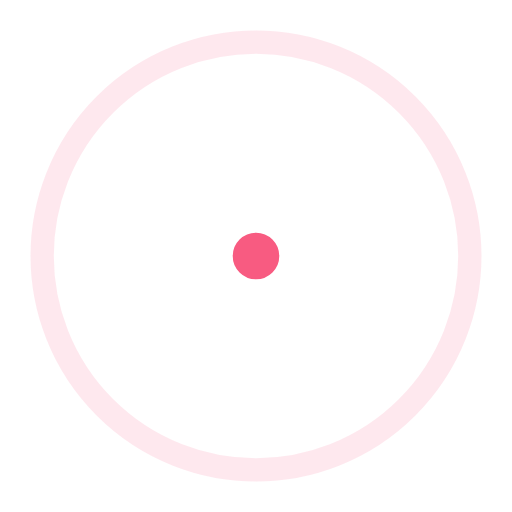
t = 0.00 s
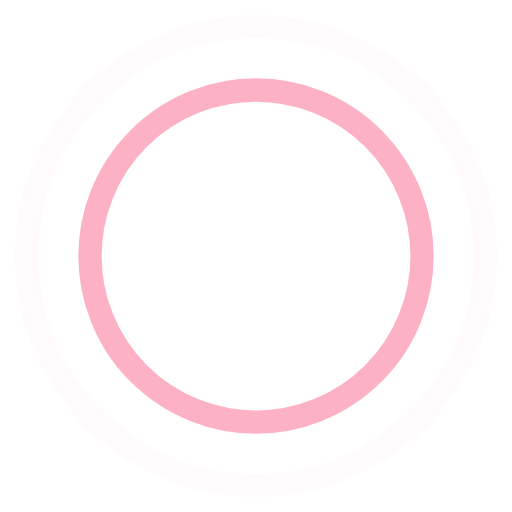
t = 0.45 s
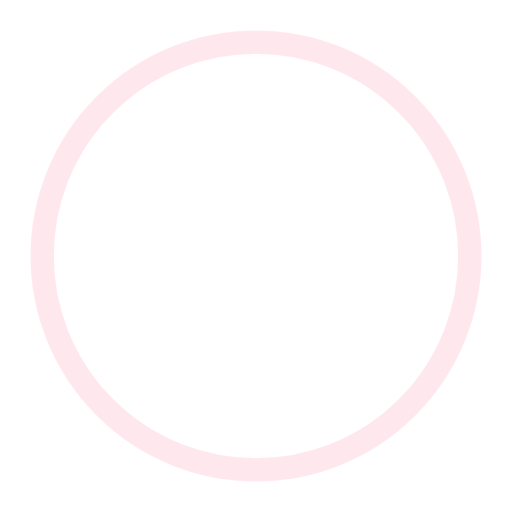
t = 0.90 s
t = 1.35 s: frame unchanged from t = 0.45 s, image omitted

The animated SVG that drew these frames (rendered in a browser with its animation timeline set to each time). Animation: 4 SMIL elements (animate=4); one cycle of 1.80 s, repeats indefinitely.

<!-- By Sam Herbert (@sherb), for everyone. More @ http://goo.gl/7AJzbL -->
<svg width="44" height="44" viewBox="0 0 44 44" xmlns="http://www.w3.org/2000/svg" stroke="#F85B81">
    <g fill="none" fill-rule="evenodd" stroke-width="2">
        <circle cx="22" cy="22" r="1">
            <animate attributeName="r"
                begin="0s" dur="1.8s"
                values="1; 20"
                calcMode="spline"
                keyTimes="0; 1"
                keySplines="0.165, 0.84, 0.44, 1"
                repeatCount="indefinite" />
            <animate attributeName="stroke-opacity"
                begin="0s" dur="1.8s"
                values="1; 0"
                calcMode="spline"
                keyTimes="0; 1"
                keySplines="0.3, 0.61, 0.355, 1"
                repeatCount="indefinite" />
        </circle>
        <circle cx="22" cy="22" r="1">
            <animate attributeName="r"
                begin="-0.9s" dur="1.8s"
                values="1; 20"
                calcMode="spline"
                keyTimes="0; 1"
                keySplines="0.165, 0.84, 0.44, 1"
                repeatCount="indefinite" />
            <animate attributeName="stroke-opacity"
                begin="-0.9s" dur="1.8s"
                values="1; 0"
                calcMode="spline"
                keyTimes="0; 1"
                keySplines="0.3, 0.61, 0.355, 1"
                repeatCount="indefinite" />
        </circle>
    </g>
</svg>
